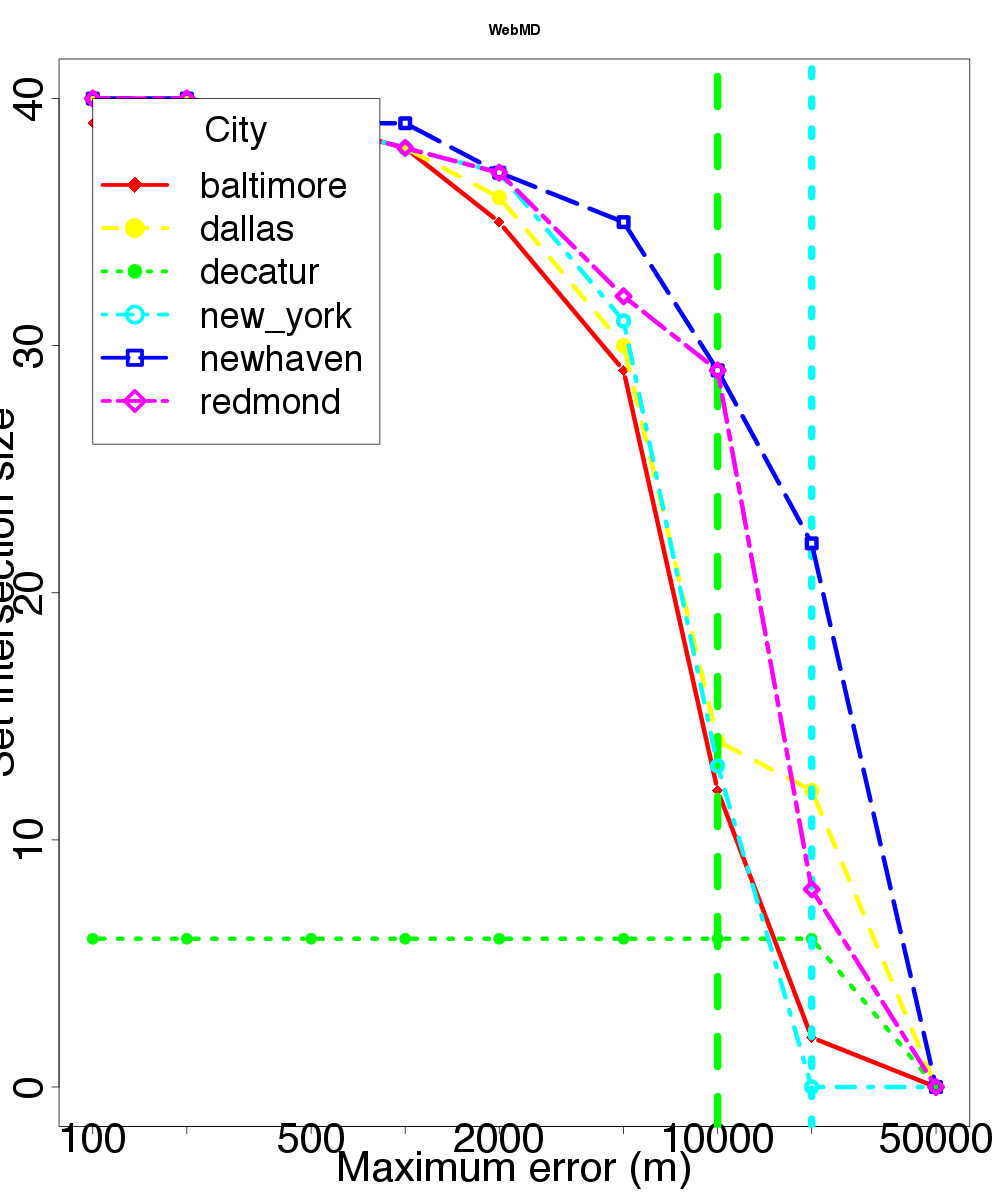

Data behind this chart, as committed beside it:
location, skew, distortion
baltimore, 100, 39
baltimore, 200, 39
baltimore, 500, 39
baltimore, 1000, 38
baltimore, 2000, 35
baltimore, 5000, 29
baltimore, 10000, 12
baltimore, 20000, 2
baltimore, 50000, 0
dallas, 100, 40
dallas, 200, 40
dallas, 500, 39
dallas, 1000, 38
dallas, 2000, 36
dallas, 5000, 30
dallas, 10000, 14
dallas, 20000, 12
dallas, 50000, 0
decatur, 100, 6
decatur, 200, 6
decatur, 500, 6
decatur, 1000, 6
decatur, 2000, 6
decatur, 5000, 6
decatur, 10000, 6
decatur, 20000, 6
decatur, 50000, 0
newhaven, 100, 40
newhaven, 200, 40
newhaven, 500, 39
newhaven, 1000, 39
newhaven, 2000, 37
newhaven, 5000, 35
newhaven, 10000, 29
newhaven, 20000, 22
newhaven, 50000, 0
new_york, 100, 40
new_york, 200, 40
new_york, 500, 39
new_york, 1000, 38
new_york, 2000, 37
new_york, 5000, 31
new_york, 10000, 13
new_york, 20000, 0
new_york, 50000, 0
redmond, 100, 40
redmond, 200, 40
redmond, 500, 39
redmond, 1000, 38
redmond, 2000, 37
redmond, 5000, 32
redmond, 10000, 29
redmond, 20000, 8
redmond, 50000, 0
